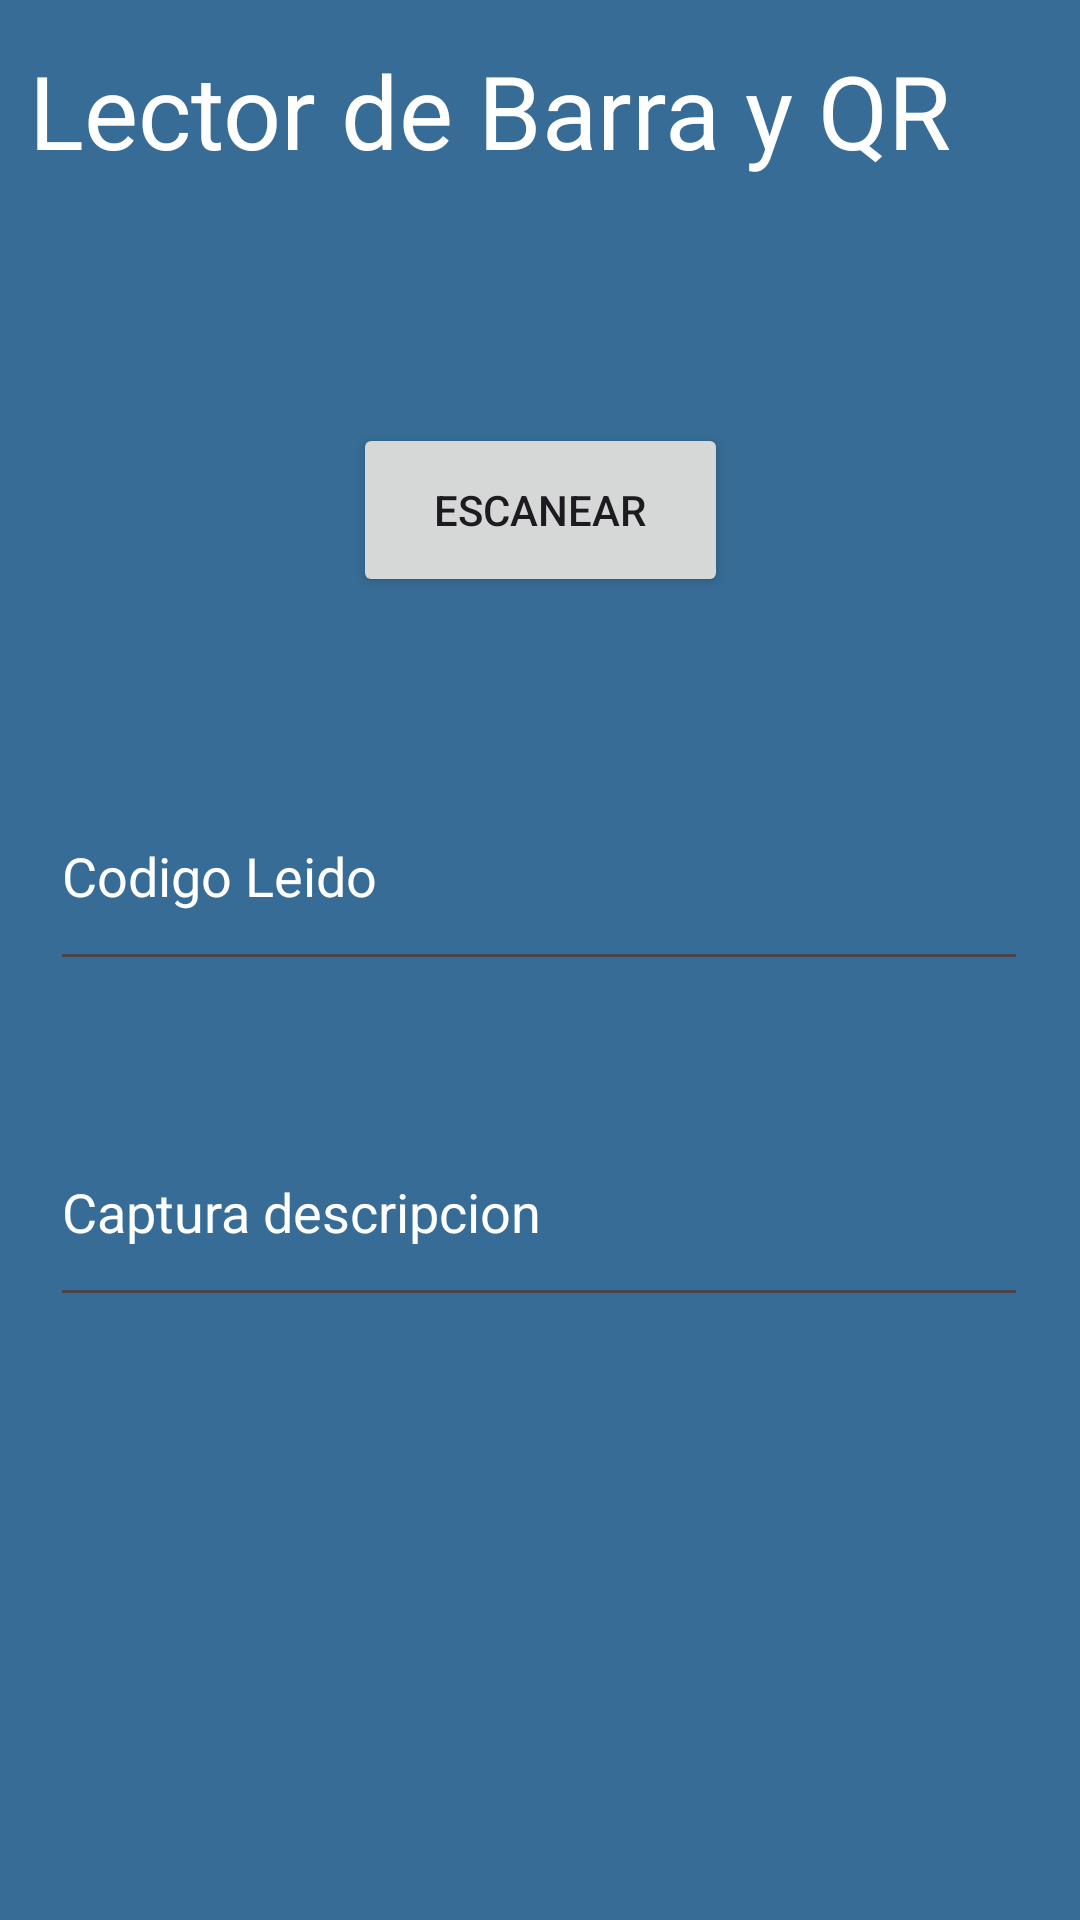

The Android layout XML behind this screen, and the referenced resources:
<!-- AndroidManifest.xml: application theme Theme.Practica5_Camara_Ejemplo -->
<!-- res/layout/activity_lector.xml -->
<?xml version="1.0" encoding="utf-8"?>
<androidx.constraintlayout.widget.ConstraintLayout xmlns:android="http://schemas.android.com/apk/res/android"
    xmlns:app="http://schemas.android.com/apk/res-auto"
    xmlns:tools="http://schemas.android.com/tools"
    android:layout_width="match_parent"
    android:layout_height="match_parent"
    android:background="#376C96"
    tools:context=".activity_lector">

    <TextView
        android:id="@+id/txtTitulo"
        android:layout_width="340dp"
        android:layout_height="75dp"
        android:layout_marginStart="35dp"
        android:layout_marginTop="68dp"
        android:layout_marginEnd="36dp"
        android:layout_marginBottom="42dp"
        android:text="@string/titulo1"
        android:textColor="#FFFFFF"
        android:textSize="34sp"
        app:layout_constraintBottom_toTopOf="@+id/btnScan"
        app:layout_constraintEnd_toEndOf="parent"
        app:layout_constraintStart_toStartOf="parent"
        app:layout_constraintTop_toTopOf="parent" />

    <Button
        android:id="@+id/btnScan"
        android:layout_width="125dp"
        android:layout_height="58dp"
        android:layout_marginStart="143dp"
        android:layout_marginTop="10dp"
        android:layout_marginEnd="143dp"
        android:layout_marginBottom="45dp"
        android:onClick="escanearCodigoBarra"
        android:text="@string/escanear"
        app:layout_constraintBottom_toTopOf="@+id/edtResultado"
        app:layout_constraintEnd_toEndOf="parent"
        app:layout_constraintStart_toStartOf="parent"
        app:layout_constraintTop_toBottomOf="@+id/txtTitulo" />

    <EditText
        android:id="@+id/edtResultado"
        android:layout_width="326dp"
        android:layout_height="73dp"
        android:layout_marginStart="42dp"
        android:layout_marginTop="10dp"
        android:layout_marginEnd="43dp"
        android:layout_marginBottom="29dp"
        android:ems="10"
        android:hint="@string/res"
        android:inputType="text"
        android:textColorHint="#FFFFFF"
        app:layout_constraintBottom_toTopOf="@+id/edtDescripcion"
        app:layout_constraintEnd_toEndOf="parent"
        app:layout_constraintStart_toStartOf="parent"
        app:layout_constraintTop_toBottomOf="@+id/btnScan" />

    <EditText
        android:id="@+id/edtDescripcion"
        android:layout_width="326dp"
        android:layout_height="73dp"
        android:layout_marginStart="42dp"
        android:layout_marginTop="10dp"
        android:layout_marginEnd="43dp"
        android:layout_marginBottom="255dp"
        android:ems="10"
        android:hint="@string/descripcion"
        android:inputType="text"
        android:textColorHint="#FFFFFF"
        app:layout_constraintBottom_toBottomOf="parent"
        app:layout_constraintEnd_toEndOf="parent"
        app:layout_constraintStart_toStartOf="parent"
        app:layout_constraintTop_toBottomOf="@+id/edtResultado" />
</androidx.constraintlayout.widget.ConstraintLayout>
<!-- resources referenced by this layout -->
<resources>
  <string name="descripcion">Captura descripcion</string>
  <string name="escanear">Escanear</string>
  <string name="res">Codigo Leido</string>
  <string name="titulo1">Lector de Barra y QR</string>
  <style name="Theme.Practica5_Camara_Ejemplo" parent="Base.Theme.Practica5_Camara_Ejemplo" />
  <style name="Base.Theme.Practica5_Camara_Ejemplo" parent="Theme.Material3.DayNight.NoActionBar">
          
          
      </style>
</resources>
